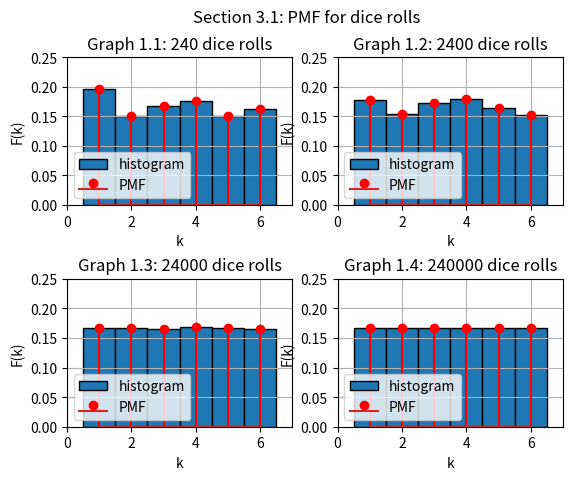
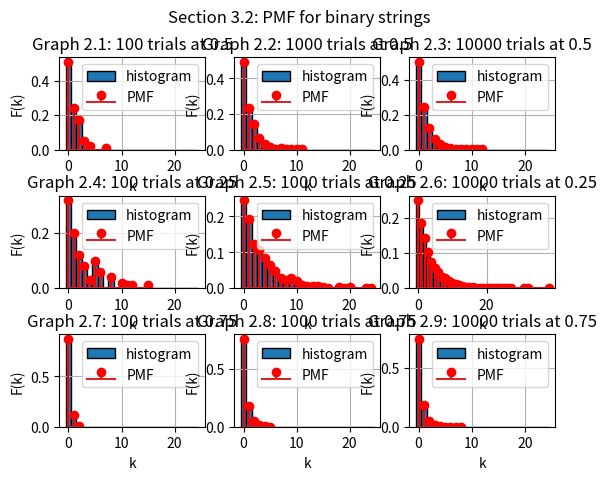
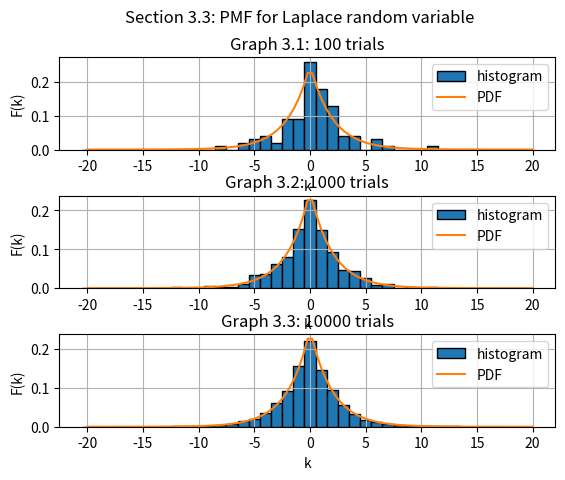
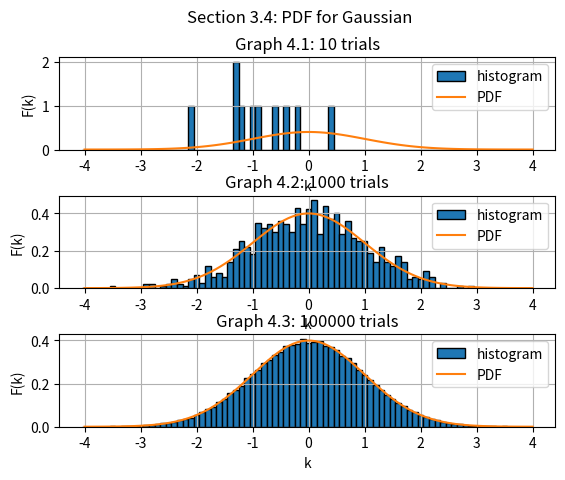
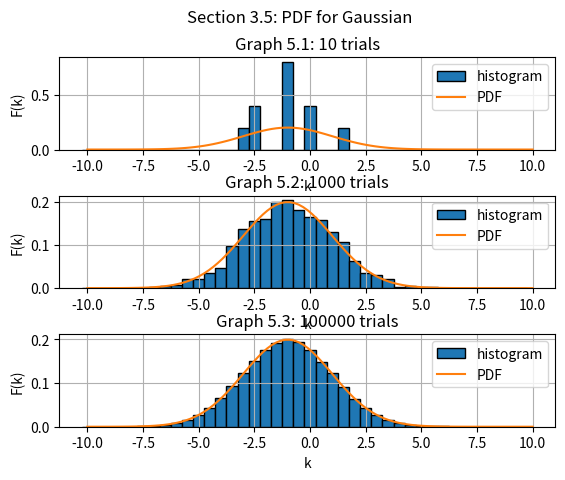

Reproduce these figures in Python, in order.
import pandas as pd
import matplotlib.pyplot as plt
import numpy as np
import scipy as sp


#part 1
bin_edges = np.arange(.5, 7, 1)
trials = [240, 2400, 24000, 240000]
fig, axis = plt.subplots(2, 2)
plt.suptitle("Section 3.1: PMF for dice rolls")
plt.subplots_adjust(hspace = .5)
plot = 0

for trial in trials:
    ## create data
    data = np.random.randint(1, 7, trial)
    sdata = np.unique(data, return_counts = True)
    ## math
    mean = np.mean(data)
    variance = np.var(data)
    print("1.%d: Mean: %s Variance: %s" % ((plot + 1), mean, variance))

    ## plot
    r = plot // 2
    c = plot % 2
    axis[r, c].grid()
    axis[r, c].hist(data, bins = bin_edges, density = True, edgecolor = "black", label = "histogram")
    axis[r, c].axis([0, 7, 0, .25])
    axis[r, c].set_title("Graph 1.%d: %d dice rolls" % ((plot + 1), trial))
    axis[r, c].stem(sdata[0], sdata[1] / trial, linefmt = "red", label = "PMF")
    axis[r, c].legend()
    axis[r, c].set_xlabel("k")
    axis[r, c].set_ylabel("F(k)")
    plot += 1
plt.show()



#part 2
probs = [.5, .25, .75]
lens = [100, 1000, 10000]
bin_edges = np.arange(-.5, 25, 1)
fig, axis = plt.subplots(3, 3)
plt.suptitle("Section 3.2: PMF for binary strings")
plt.subplots_adjust(hspace = .5)
plot = 0
for prob in probs:
    for len in lens:
        ## create data
        TFdata = np.less(np.random.rand(len, 100), prob)
        BinaryData = np.where(TFdata == True, 1, 0)
        IndexData = np.empty(0)
        for row in BinaryData:
            IndexData = np.append(IndexData, np.where(row==1)[0][0])
        sdata = np.unique(IndexData, return_counts = True)
        
        ## math
        mean = np.mean(IndexData)
        variance = np.var(IndexData)
        print("2.%d: Mean: %s Variance: %s" % ((plot + 1), mean, variance))

        ## plot
        r = plot // 3
        c = plot % 3
        axis[r, c].hist(IndexData, bins = bin_edges, density = True, edgecolor = "black", label = "histogram")
        axis[r, c].set_title("Graph 2.%d: %d trials at %s" % ((plot + 1), len, (prob)))
        axis[r, c].grid()
        axis[r, c].stem(sdata[0], sdata[1] / len, linefmt = "red", label = "PMF")
        axis[r, c].legend()
        axis[r, c].set_xlabel("k")
        axis[r, c].set_ylabel("F(k)")
        plot += 1
plt.show()



#part 3
trials = [100, 1000, 10000]
bin_edges = np.arange(-20.5, 20, 1)
fig, axis = plt.subplots(3, 1)
plt.suptitle("Section 3.3: PMF for Laplace random variable")
plt.subplots_adjust(hspace = .5)
plot = 0
for trial in trials:
    ## create data
    data = (-np.log(1 - np.random.rand(trial, 1)) / .5) * (2 * ((np.random.rand(trial, 1) >= 0.5).astype(int) - 0.5))
    x = np.linspace(-20, 20, 100)
    y = 0.5 * 0.5 * np.exp(-0.5 * abs(x))

    ## math
    mean = np.mean(data)
    variance = np.var(data)
    print("3.%d: Mean: %s Variance: %s" % ((plot + 1), mean, variance))

    ## plot
    axis[plot].hist(data, density = True, bins = bin_edges, edgecolor = "black", label = "histogram")
    axis[plot].set_title("Graph 3.%d: %d trials" % ((plot + 1), trial))
    axis[plot].plot(x, y, label = "PDF")
    axis[plot].grid()
    axis[plot].legend()
    axis[plot].set_xlabel("k")
    axis[plot].set_ylabel("F(k)")
    plot += 1
plt.show()



#part 4
trials = [10, 1000, 100000]
bin_edges = np.arange(-4.05, 4, .1)
fig, axis = plt.subplots(3, 1)
plt.suptitle("Section 3.4: PDF for Gaussian")
plt.subplots_adjust(hspace = .5)
plot = 0
for trial in trials:
    ## data
    data = np.random.normal(size = trial)
    x = np.linspace(-4, 4, 100)

    
    ## math
    mean = np.mean(data)
    variance = np.var(data)
    print("4.%d: Mean: %s Variance: %s" % ((plot + 1), mean, variance))

    ## plot
    axis[plot].hist(data, bins = bin_edges, density = True, edgecolor = "black", label = "histogram")
    axis[plot].set_title("Graph 4.%d: %d trials" % ((plot + 1), trial))
    axis[plot].plot(x, sp.stats.norm.pdf(x), label = "PDF")
    axis[plot].grid()
    axis[plot].legend()
    axis[plot].set_xlabel("k")
    axis[plot].set_ylabel("F(k)")
    plot += 1
plt.show()



#part 5
trials = [10, 1000, 100000]
bin_edges = np.arange(-10.25, 10, .5)
fig, axis = plt.subplots(3, 1)
plt.suptitle("Section 3.5: PDF for Gaussian")
plt.subplots_adjust(hspace = .5)
plot = 0
for trial in trials:
    ## data
    data = np.random.normal(loc = -1, scale = 2, size = trial)
    x = np.linspace(-10, 10, 100)

    ## math
    mean = np.mean(data)
    variance = np.var(data)
    print("5.%d: Mean: %s Variance: %s" % ((plot + 1), mean, variance))

    ## plot
    axis[plot].hist(data, bins = bin_edges, density = True, edgecolor = "black", label = "histogram")
    axis[plot].set_title("Graph 5.%d: %d trials" % ((plot + 1), trial))
    axis[plot].plot(x, sp.stats.norm.pdf(x, loc = -1, scale = 2), label = "PDF")
    axis[plot].grid()
    axis[plot].legend()
    axis[plot].set_xlabel("k")
    axis[plot].set_ylabel("F(k)")
    plot += 1
plt.show()


# part 6
x = np.random.normal(loc = -1, scale = 2, size = 10000)
count = np.count_nonzero(np.logical_and(x >= -2, x < .5))
prob1 = count / 10000
prob2 = sp.integrate.quad(lambda y: sp.stats.norm.pdf(y, loc = -1, scale = 2), -2, .5)
print("3.6 Prob 1: %s Prob 2: %s" % (prob1, prob2))